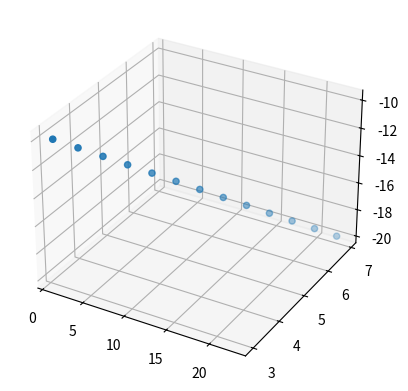

Reproduce this figure in Python.
import math
import matplotlib.pyplot as plt

def segment_line(start=(1, 3, -10), end=(23, 7, -20), step=2):
    distance = step
    line_length = math.sqrt((end[0] - start[0])**2 + (end[1] - start[1])**2 + (end[2] - start[2])**2)
    
    coords = []
    coords.append(start)
    
    while distance < line_length:
        a = distance
        b = line_length - distance
        
        x_delta = a / (a + b) * (end[0] - start[0])
        y_delta = a / (a + b) * (end[1] - start[1])
        z_delta = a / (a + b) * (end[2] - start[2])
        
        next_coords = (start[0] + x_delta, start[1] + y_delta, start[2] + z_delta)
        assert(math.isclose(math.sqrt((next_coords[0] - coords[-1][0])**2 + (next_coords[1] - coords[-1][1])**2 + (next_coords[2] - coords[-1][2])**2), step))
        
        print(next_coords)
        
        coords.append(next_coords)
        
        distance += step
        
    return coords

ans = segment_line()

# Plotting the coordinates in a 3D plot
fig = plt.figure()
ax = fig.add_subplot(111, projection='3d')

x = [coord[0] for coord in ans]
y = [coord[1] for coord in ans]
z = [coord[2] for coord in ans]

ax.scatter(x, y, z)

plt.show()

